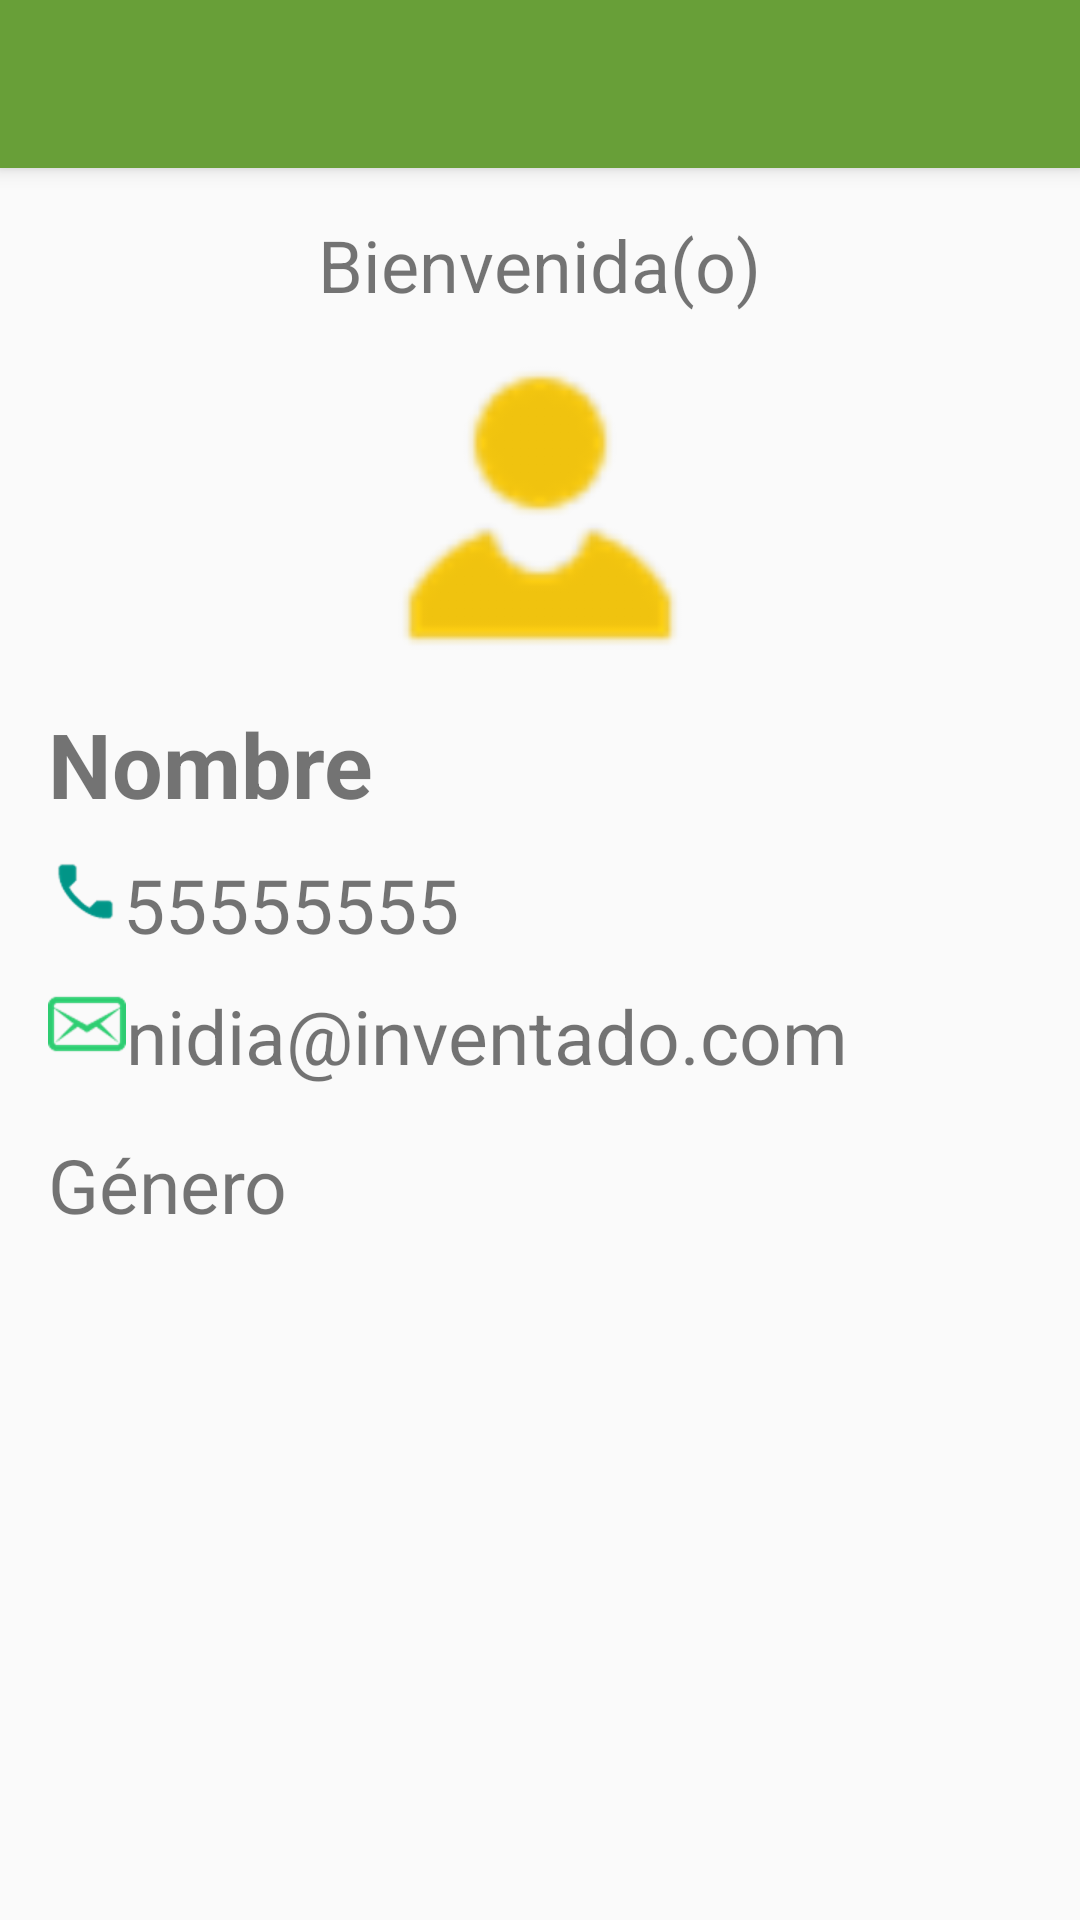

Android layout source for this screen:
<!-- AndroidManifest.xml: application theme AppTheme -->
<!-- res/layout/activity_detalle.xml -->
<?xml version="1.0" encoding="utf-8"?>
<LinearLayout
xmlns:android="http://schemas.android.com/apk/res/android"
xmlns:tools="http://schemas.android.com/tools"
android:id="@+id/activity_detalle"
android:layout_width="match_parent"
android:layout_height="match_parent"

android:orientation="vertical"
tools:context="mx.unam.dadm.modulo4.DetalleActivity">

<include android:id="@+id/actionBar"
    layout="@layout/action_bar">
</include>

<LinearLayout
    android:layout_width="match_parent"
    android:layout_height="match_parent"
    android:paddingBottom="@dimen/activity_vertical_margin"
    android:paddingLeft="@dimen/activity_horizontal_margin"
    android:paddingRight="@dimen/activity_horizontal_margin"
    android:paddingTop="@dimen/activity_vertical_margin"
    android:orientation="vertical">

    <TextView
        android:layout_width="wrap_content"
        android:layout_height="wrap_content"
        android:id="@+id/tvBienvenida"
        android:text="@string/aa_bienvenida"
        android:textSize="@dimen/ar_titulo"
        android:layout_gravity="center" />


    <ImageView
        android:layout_width="@dimen/cv_ivPost_width"
        android:layout_height="@dimen/cv_ivPost_height"
        android:id="@+id/ivFoto"
        android:src="@drawable/persona_de_sexo_masculino_48"
        android:layout_gravity="center_horizontal"
        android:onClick="verMenuPopup"/>

    <TextView
        android:id="@+id/tvNombre"
        android:layout_width="wrap_content"
        android:layout_height="wrap_content"
        android:text="@string/ad_tvNombre"
        android:textSize="@dimen/ad_textSize_nombre"
        android:textStyle="bold"/>

    <LinearLayout
        android:layout_width="wrap_content"
        android:layout_height="wrap_content"
        android:orientation="horizontal"
        android:layout_marginTop="@dimen/ad_marginTop"
        android:onClick="llamarTel">

        <ImageView
            android:id="@+id/ivTelefono"
            android:layout_width="wrap_content"
            android:layout_height="wrap_content"
            android:src="@drawable/phone_50"/>
        <TextView
            android:id="@+id/tvTel"
            android:layout_width="wrap_content"
            android:layout_height="wrap_content"
            android:text="@string/ad_tvTelefono_numero"
            android:textSize="@dimen/ad_textSize_otros"
            android:onClick="llamarTel"/>
    </LinearLayout>
    <LinearLayout
        android:layout_width="wrap_content"
        android:layout_height="wrap_content"
        android:orientation="horizontal"
        android:layout_marginTop="@dimen/ad_marginTop"
        android:onClick="enviarCorreo">
        <ImageView
            android:id="@+id/ivCorreo"
            android:layout_width="wrap_content"
            android:layout_height="wrap_content"
            android:src="@drawable/message_52"/>
        <TextView
            android:id="@+id/tvCorreo"
            android:layout_width="wrap_content"
            android:layout_height="wrap_content"
            android:text="@string/ad_tvCorreo_valor"
            android:textSize="@dimen/ad_textSize_otros"/>
    </LinearLayout>
    <TextView
        android:id="@+id/tvGenero"
        android:layout_width="wrap_content"
        android:layout_height="wrap_content"
        android:text="@string/ac_spnGenero"
        android:layout_marginTop="@dimen/aa_layout_marginTop"
        android:textSize="@dimen/ad_textSize_otros" />
</LinearLayout>
</LinearLayout>
<!-- res/layout/action_bar.xml (included above) -->
<?xml version="1.0" encoding="utf-8"?>
<android.support.v7.widget.Toolbar
    android:layout_width="match_parent"
    android:layout_height="?attr/actionBarSize"
    xmlns:android="http://schemas.android.com/apk/res/android"
    xmlns:app="http://schemas.android.com/apk/res-auto"
    android:background="@color/colorPrimary"
    android:elevation="@dimen/actionBar"
    android:theme="@style/ThemeOverlay.AppCompat.Dark.ActionBar"

    app:popupTheme="@style/ThemeOverlay.AppCompat.Light">

</android.support.v7.widget.Toolbar>
<!-- resources referenced by this layout -->
<resources>
  <color name="colorPrimary">#689F38</color>
  <dimen name="aa_layout_marginTop">16dp</dimen>
  <dimen name="actionBar">4dp</dimen>
  <dimen name="activity_horizontal_margin">16dp</dimen>
  <dimen name="activity_vertical_margin">16dp</dimen>
  <dimen name="ad_marginTop">10dp</dimen>
  <dimen name="ad_textSize_nombre">30sp</dimen>
  <dimen name="ad_textSize_otros">25sp</dimen>
  <dimen name="ar_titulo">24dp</dimen>
  <dimen name="cv_ivPost_height">130dp</dimen>
  <dimen name="cv_ivPost_width">130dp</dimen>
  <!-- drawable message_52: png bitmap (drawable-hdpi, 1421 bytes) -->
  <!-- drawable persona_de_sexo_masculino_48: png bitmap (drawable-hdpi, 798 bytes) -->
  <!-- drawable phone_50: png bitmap (drawable-hdpi, 812 bytes) -->
  <string name="aa_bienvenida">Bienvenida(o)</string>
  <string name="ac_spnGenero">Género</string>
  <string name="ad_tvCorreo_valor">nidia@inventado.com</string>
  <string name="ad_tvNombre">Nombre</string>
  <string name="ad_tvTelefono_numero">55555555</string>
  <style name="AppTheme" parent="Theme.AppCompat.Light.NoActionBar">
          
          <item name="colorPrimary">@color/colorPrimary</item>
          <item name="colorPrimaryDark">@color/colorPrimaryDark</item>
          <item name="colorAccent">@color/colorAccent</item>
  
          
          <item name="windowActionBar">false</item>
          <item name="windowNoTitle">true</item>
      </style>
  <color name="colorPrimaryDark">#8BC34A</color>
  <color name="colorAccent">#FFEB3B</color>
</resources>
